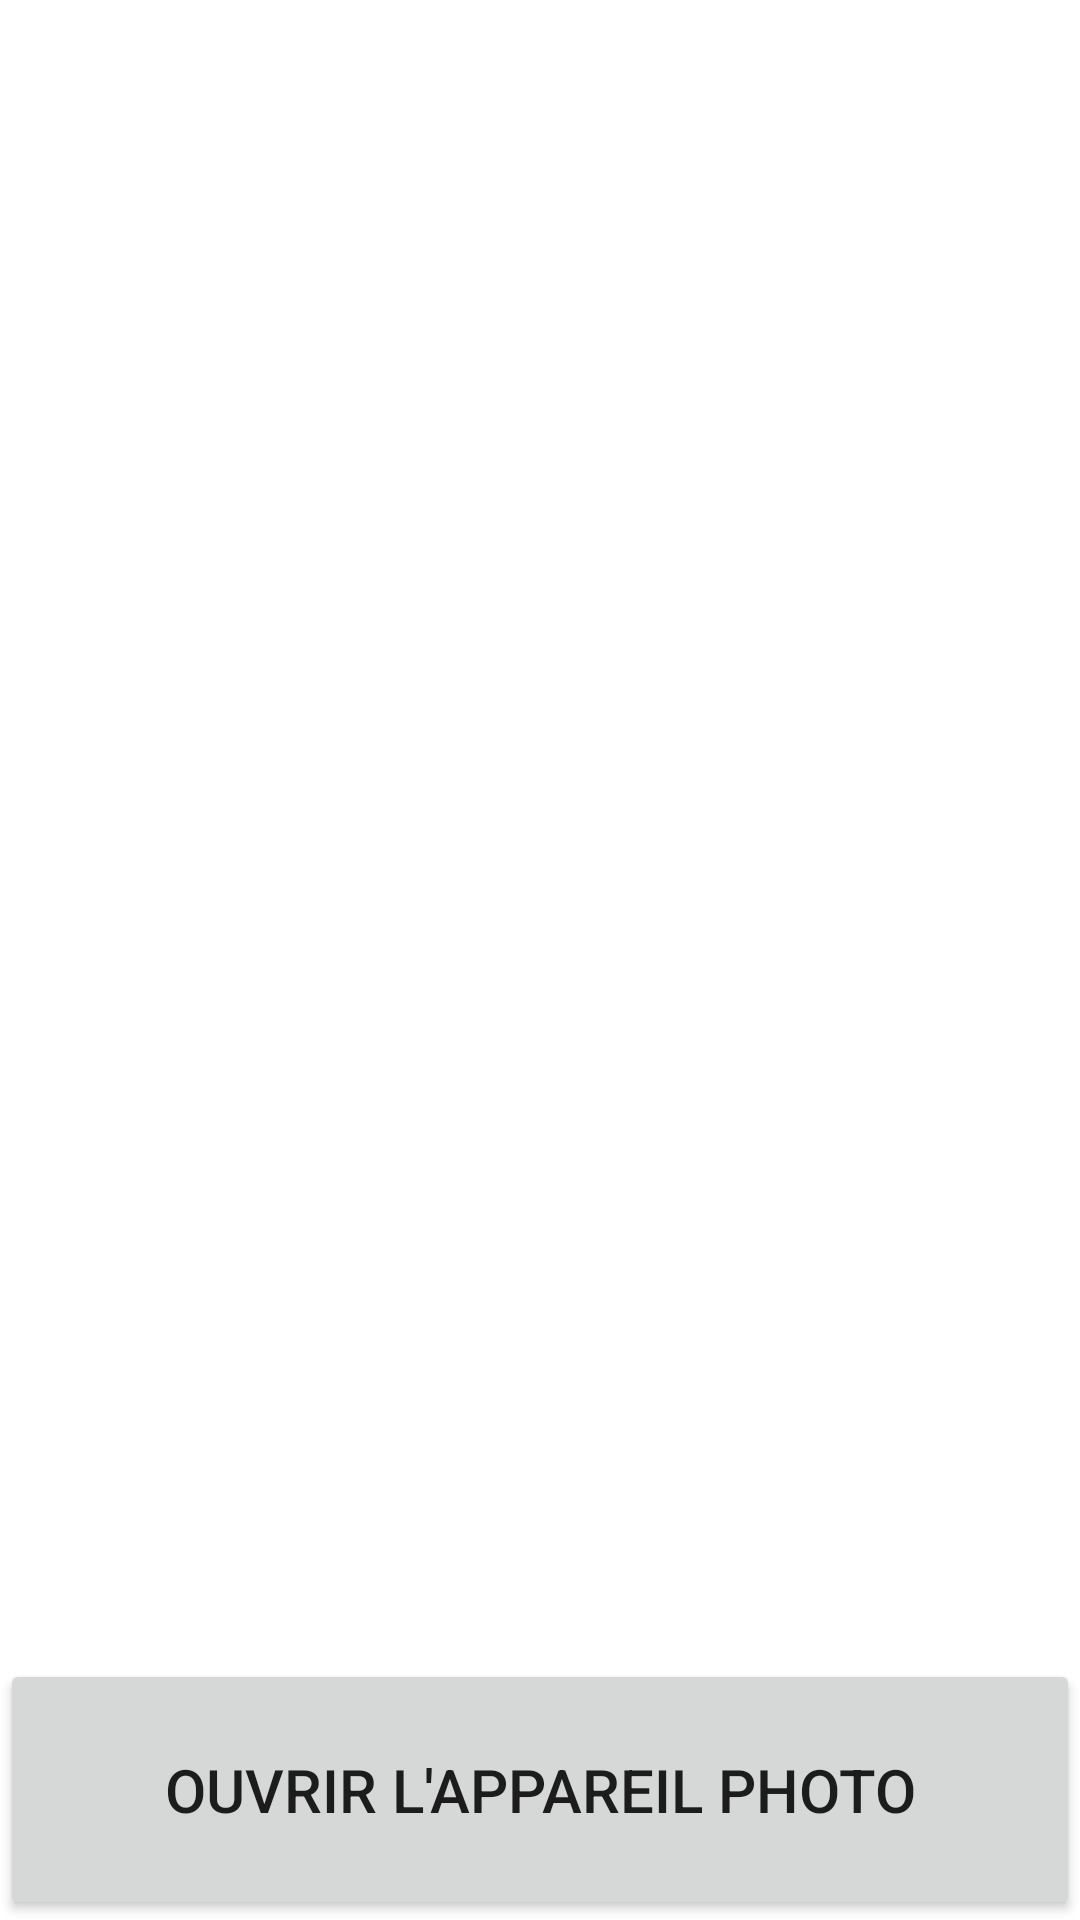

Here is an Android app screen rendered from its layout file. Give the layout XML and the strings, colors and styles it references.
<!-- AndroidManifest.xml: application theme Theme.QRCode -->
<!-- res/layout/activity_main.xml -->
<?xml version="1.0" encoding="utf-8"?>
<LinearLayout xmlns:android="http://schemas.android.com/apk/res/android"
    xmlns:tools="http://schemas.android.com/tools"
    android:layout_width="match_parent"
    android:layout_height="match_parent"
    android:gravity="bottom"
    android:orientation="vertical"
    tools:context=".MainActivity">

    <Button
        android:id="@+id/btnScanner"
        android:layout_width="match_parent"
        android:layout_height="wrap_content"
        android:padding="30dp"
        android:text="Ouvrir l'appareil photo"
        android:textAlignment="center"
        android:textSize="20sp" />

</LinearLayout>
<!-- resources referenced by this layout -->
<resources>
  <style name="Theme.QRCode" parent="Theme.MaterialComponents.DayNight.DarkActionBar">
          
          <item name="colorPrimary">#00c8c6</item>
          <item name="colorPrimaryVariant">#02ACAA</item>
          <item name="colorOnPrimary">@color/white</item>
          
          <item name="colorSecondary">@color/teal_200</item>
          <item name="colorSecondaryVariant">@color/teal_700</item>
          <item name="colorOnSecondary">@color/black</item>
          
          <item name="android:statusBarColor" tools:targetApi="l">?attr/colorPrimaryVariant</item>
          
  
          <item name="windowActionBar">false</item>
          <item name="windowNoTitle">true</item>
          <item name="android:windowDrawsSystemBarBackgrounds">true</item>
      </style>
  <!-- not gathered from this repository: default colours our renderer supplied (Android Studio template values) -->
  <color name="teal_200">#FF03DAC5</color>
  <color name="teal_700">#FF018786</color>
  <color name="black">#FF000000</color>
  <color name="white">#FFFFFFFF</color>
</resources>
